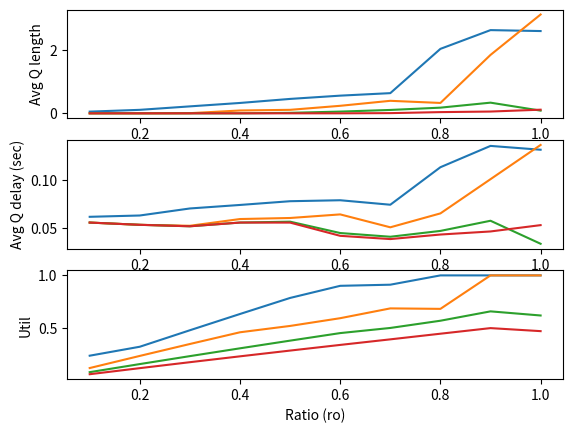

The script that saved this image:
"""
The task is to simulate an M/M/k system with a single queue. 
Complete the skeleton code and produce results for three experiments.
The study is mainly to show various results of a queue against its ro parameter. 
ro is defined as the ratio of arrival rate vs service rate. 
For the sake of comparison, while plotting results from simulation, also produce the analytical results. 
"""

import heapq
import random
import matplotlib.pyplot as plt

# Parameters
class Params:
    def __init__(self, lambd, mu, k):        
        self.lambd = lambd 
        self.mu = mu
        self.k = k

# States and statistical counters        
class States:
    def __init__(self):
        
        # States
        self.aqueue = []
        self.dqueue = []
        self.server_state = 0
        self.current_queue_member = 0
        self.prev_time = 0
        self.cout = 0
        
        # Statistics
        self.util = 0.0         
        self.avgQdelay = 0.0
        self.avgQlength = 0.0
        self.served = 0

    def update(self, sim, event):
        if event.eventType == 'DEPARTURE':
            if len(self.aqueue) > 0:
                self.served += 1
                self.dqueue.append(event.eventTime)
                service_arrival = self.aqueue.pop(0)
                service_departure = self.dqueue.pop(0)
                self.avgQdelay += service_departure - service_arrival
                print('Delay is ', service_departure - service_arrival, self.cout)
                self.cout += 1
        elif event.eventType == 'ARRIVAL':
            #we are always appending the arrivals
            self.aqueue.append(event.eventTime)
        self.avgQlength += self.current_queue_member * (event.eventTime - self.prev_time)
        self.util += self.server_state * (event.eventTime - self.prev_time)
        self.prev_time = event.eventTime

    def finish(self, sim):
        self.avgQdelay = self.avgQdelay/self.served
        self.avgQlength = self.avgQlength/sim.now()
        self.util = self.util/(sim.now() * sim.params.k)
        
    def printResults(self, sim):
        # DO NOT CHANGE THESE LINES
        print ('MMk Results: lambda = %lf, mu = %lf, k = %d' %(sim.params.lambd, sim.params.mu, sim.params.k))
        print ('MMk Total customer served: %d' %(self.served))
        print ('MMk Average queue length: %lf' %(self.avgQlength))
        print ('MMk Average customer delay in queue: %lf' %(self.avgQdelay))
        print ('MMk Time-average server utility: %lf' %(self.util))
        
    def getResults(self, sim):
        return (self. avgQlength, self.avgQdelay, self.util)
   
class Event:
    def __init__(self, sim):
        self.eventType = None
        self.sim = sim
        self.eventTime = None
        
    def process(self, sim):
        raise Exception('Unimplemented process method for the event!')
    
    def __repr__(self):
        return self.eventType

class StartEvent(Event):
    def __init__(self, eventTime, sim):
        self.eventTime = eventTime
        self.eventType = 'START'
        self.sim = sim
        
    def process(self, sim):
        self.sim.states.server_state += 1
        sim.scheduleEvent(ArrivalEvent(sim.now(), sim))
        sim.scheduleEvent(DepartureEvent(sim.now() + random.expovariate(sim.params.mu), sim))

class ExitEvent(Event):
    def __init__(self, eventTime, sim):
        self.eventTime = eventTime
        self.eventType = 'EXIT'
        self.sim = sim
    
    def process(self, sim):
        self.sim.states.server_state = 0

                                
class ArrivalEvent(Event):        
    def __init__(self, eventTime, sim):
        self.eventTime = eventTime
        self.eventType = 'ARRIVAL'
        self.sim = sim

    def process(self, sim):
        if self.sim.states.served == sim.count:
            sim.scheduleEvent(ExitEvent(sim.now(), sim))
        else:
            sim.scheduleEvent(ArrivalEvent(sim.now() + random.expovariate(sim.params.lambd), sim))
            if self.sim.states.server_state < self.sim.params.k:
                self.sim.states.server_state += 1
                sim.scheduleEvent(DepartureEvent(sim.now() + random.expovariate(sim.params.mu), sim))
                #print('Served People ', self.sim.states.served)
            else:
                self.sim.states.current_queue_member += 1


class DepartureEvent(Event):
    def __init__(self, eventTime, sim):
        self.eventTime = eventTime
        self.eventType = 'DEPARTURE'
        self.sim = sim

    def process(self, sim):
        #print('Served People ', self.sim.states.served)
        if self.sim.states.served == sim.count:
            sim.scheduleEvent(ExitEvent(sim.now(), sim))
        else:
            if self.sim.states.current_queue_member > 0:
                self.sim.states.current_queue_member -= 1
                sim.scheduleEvent(DepartureEvent(sim.now() + random.expovariate(sim.params.mu), sim))
            else:
                self.sim.states.server_state -= 1


class Simulator:
    def __init__(self, seed, count):
        self.eventQ = []
        self.simclock = 0   
        self.seed = seed
        self.params = None
        self.states = None
        self.count = count
        self.isExit = 'NOTEXIT'
        
    def initialize(self):
        self.simclock = 0        
        self.scheduleEvent(StartEvent(0, self))
        #self.scheduleEvent(ExitEvent(self.duration, self))
        
    def configure(self, params, states):
        self.params = params
        self.states = states
            
    def now(self):
        return self.simclock
        
    def scheduleEvent(self, event):
        heapq.heappush(self.eventQ, (event.eventTime, event))        
    
    def run(self):
        random.seed(self.seed)        
        self.initialize()
        
        while (1):
            while len(self.eventQ) > 0:
                time, event = heapq.heappop(self.eventQ)
                if event.eventType == 'EXIT':
                    self.isExit = 'EXIT'
                    break
                self.states.update(self, event)
                print (event.eventTime, 'Event', event)
                self.simclock = event.eventTime #Updating Simulation Clock
                event.process(self)
            if self.isExit == 'EXIT':
                break
            elif len(self.eventQ) == 0:
                self.scheduleEvent(ArrivalEvent(self.now() + random.expovariate(self.params.lambd), self))
            #self.arrival_count += 1
        self.states.finish(self)
    
    def printResults(self):
        self.states.printResults(self)
        
    def getResults(self):
        return self.states.getResults(self)
        

def experiment1():
    seed = 101
    sim = Simulator(seed,100)
    sim.configure(Params(5.0/60, 8.0/60, 1), States())
    sim.run()
    sim.printResults()


def experiment2():
    seed = 110
    mu = 1000.0 / 60
    ratios = [u / 10.0 for u in range(1, 11)]

    avglength = []
    avgdelay = []
    util = []
    
    for ro in ratios:
        sim = Simulator(seed,100)
        sim.configure(Params(mu * ro, mu, 1), States())    
        sim.run()
        sim.printResults()
        length, delay, utl = sim.getResults()
        avglength.append(length)
        avgdelay.append(delay)
        util.append(utl)

    plt.figure(1)
    plt.subplot(311)
    plt.plot(ratios, avglength)
    plt.xlabel('Ratio (ro)')
    plt.ylabel('Avg Q length')    

    
    plt.subplot(312)
    plt.plot(ratios, avgdelay)
    plt.xlabel('Ratio (ro)')
    plt.ylabel('Avg Q delay (sec)')    

    plt.subplot(313)
    plt.plot(ratios, util)
    plt.xlabel('Ratio (ro)')
    plt.ylabel('Util')    
    
    plt.show()			




def experiment3():
	# Similar to experiment2 but for different values of k; 1, 2, 3, 4
    seed = 110
    mu = 1000.0 / 60
    ratios = [u / 10.0 for u in range(1, 11)]
    ks = [1,2,3,4]
    avglength = []
    avgdelay = []
    util = []
    for i in range(0,4):
        avglength.append([])
        avgdelay.append([])
        util.append([])
    for k in ks:
        for ro in ratios:
            sim = Simulator(seed, 10)
            sim.configure(Params(mu * ro, mu, k), States())
            sim.run()
            sim.printResults()
            lengths, delays, utls = sim.getResults()
            avglength[k-1].append(lengths)
            avgdelay[k-1].append(delays)
            util[k-1].append(utls)

    plt.figure(1)
    for k in ks:
        plt.subplot(311)
        plt.plot(ratios, avglength[k-1])
        plt.xlabel('Ratio (ro)')
        plt.ylabel('Avg Q length')
    for k in ks:
        plt.subplot(312)
        plt.plot(ratios, avgdelay[k-1])
        plt.xlabel('Ratio (ro)')
        plt.ylabel('Avg Q delay (sec)')
    for k in ks:
        plt.subplot(313)
        plt.plot(ratios, util[k-1])
        plt.xlabel('Ratio (ro)')
        plt.ylabel('Util')

    plt.show()



def main():
    #experiment1()
    #experiment2()
    experiment3()

          
if __name__ == "__main__":
    main()